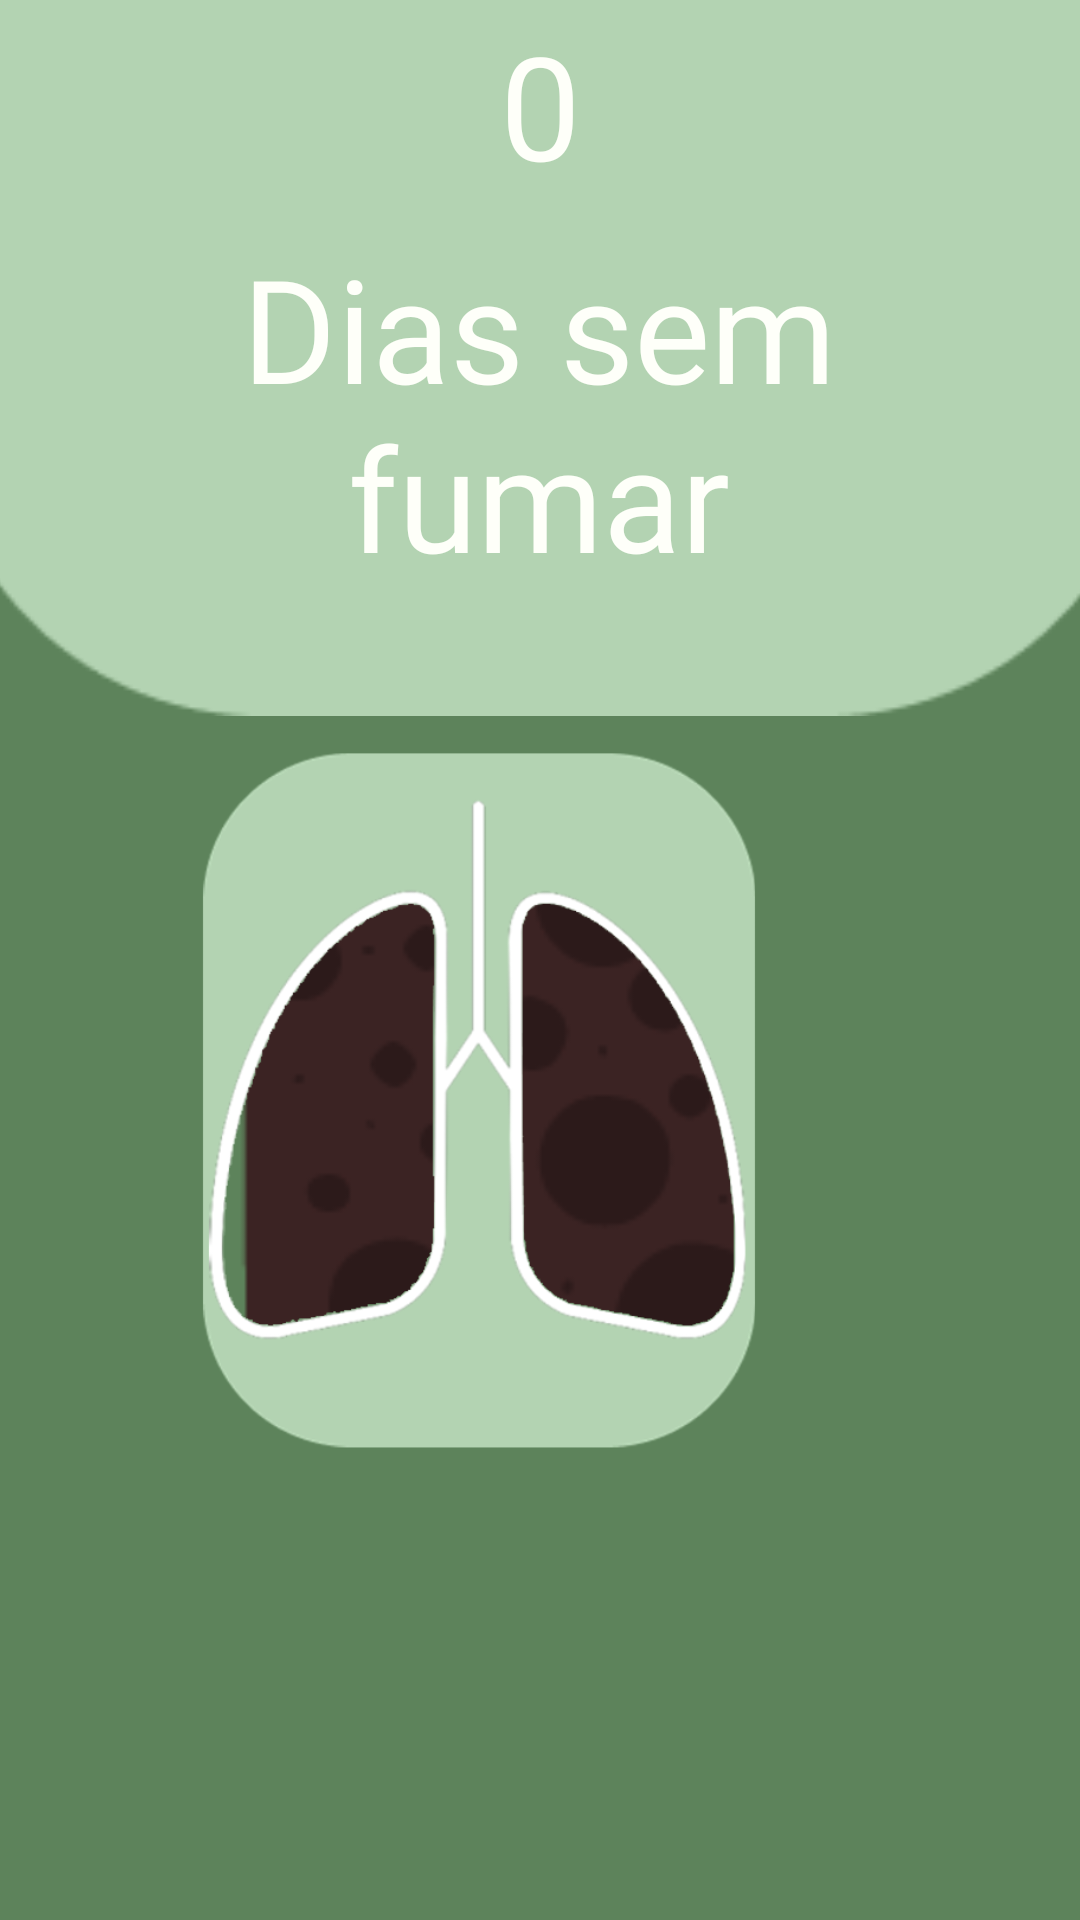

Android layout source for this screen:
<!-- AndroidManifest.xml: application theme Theme.Cigarro -->
<!-- res/layout/activity_tela_status.xml -->
<?xml version="1.0" encoding="utf-8"?>
<androidx.constraintlayout.widget.ConstraintLayout xmlns:android="http://schemas.android.com/apk/res/android"
    xmlns:app="http://schemas.android.com/apk/res-auto"
    xmlns:tools="http://schemas.android.com/tools"
    android:layout_width="match_parent"
    android:layout_height="match_parent"
    android:background="@color/verdizim"
    tools:context=".TelaStatus">

    <ImageView
        android:id="@+id/bagulhoDeCima"
        android:layout_width="564dp"
        android:layout_height="348dp"
        android:layout_marginTop="-110dp"
        app:layout_constraintEnd_toEndOf="parent"
        app:layout_constraintHorizontal_bias="0.496"
        app:layout_constraintStart_toStartOf="parent"
        app:layout_constraintTop_toTopOf="parent"
        app:srcCompat="@drawable/rectangle_12" />

    <TextView
        android:id="@+id/textView10"
        android:layout_width="292dp"
        android:layout_height="120dp"
        android:fontFamily="@font/itim"
        android:text="Dias sem fumar"
        android:textAlignment="center"
        android:textColor="@color/branco"
        android:textSize="48sp"
        app:layout_constraintBottom_toBottomOf="parent"
        app:layout_constraintEnd_toEndOf="parent"
        app:layout_constraintHorizontal_bias="0.495"
        app:layout_constraintStart_toStartOf="parent"
        app:layout_constraintTop_toTopOf="parent"
        app:layout_constraintVertical_bias="0.148" />

    <TextView
        android:id="@+id/tempoSemFumo"
        android:layout_width="288dp"
        android:layout_height="72dp"
        android:text="0"
        android:textAlignment="center"
        android:textColor="@color/branco"
        android:textSize="48sp"
        app:layout_constraintBottom_toTopOf="@+id/textView10"
        app:layout_constraintEnd_toEndOf="parent"
        app:layout_constraintStart_toStartOf="parent"
        app:layout_constraintTop_toTopOf="parent" />

    <ImageView
        android:id="@+id/botao"
        android:layout_width="wrap_content"
        android:layout_height="wrap_content"
        android:layout_marginBottom="48dp"
        android:onClick="botao"
        app:layout_constraintBottom_toBottomOf="parent"
        app:layout_constraintEnd_toEndOf="parent"
        app:layout_constraintHorizontal_bias="0.655"
        app:layout_constraintStart_toStartOf="parent"
        app:srcCompat="@drawable/botones_calma"
        tools:ignore="SpeakableTextPresentCheck" />

    <ImageView
        android:id="@+id/p1"
        android:layout_width="288dp"
        android:layout_height="242dp"
        android:layout_marginStart="16dp"
        android:layout_marginEnd="16dp"
        android:layout_marginBottom="16dp"
        app:layout_constraintBottom_toBottomOf="@+id/pulmas"
        app:layout_constraintEnd_toEndOf="parent"
        app:layout_constraintHorizontal_bias="0.85"
        app:layout_constraintStart_toStartOf="parent"
        app:layout_constraintTop_toBottomOf="@+id/bagulhoDeCima"
        app:layout_constraintVertical_bias="0.064"
        app:srcCompat="@drawable/p1" />

    <ImageView
        android:id="@+id/p2"
        android:layout_width="278dp"
        android:layout_height="230dp"
        app:layout_constraintBottom_toBottomOf="parent"
        app:layout_constraintEnd_toEndOf="parent"
        app:layout_constraintHorizontal_bias="0.0"
        app:layout_constraintStart_toStartOf="parent"
        app:layout_constraintTop_toTopOf="parent"
        app:layout_constraintVertical_bias="1.0"
        app:srcCompat="@drawable/p2" />

    <ImageView
        android:id="@+id/p3"
        android:layout_width="277dp"
        android:layout_height="230dp"
        app:layout_constraintBottom_toBottomOf="parent"
        app:layout_constraintEnd_toEndOf="parent"
        app:layout_constraintHorizontal_bias="0.0"
        app:layout_constraintStart_toStartOf="parent"
        app:layout_constraintTop_toTopOf="parent"
        app:layout_constraintVertical_bias="1.0"
        app:srcCompat="@drawable/p3" />

    <ImageView
        android:id="@+id/p4"
        android:layout_width="277dp"
        android:layout_height="227dp"
        app:layout_constraintBottom_toBottomOf="parent"
        app:layout_constraintEnd_toEndOf="parent"
        app:layout_constraintHorizontal_bias="0.0"
        app:layout_constraintStart_toStartOf="parent"
        app:layout_constraintTop_toTopOf="parent"
        app:layout_constraintVertical_bias="1.0"
        app:srcCompat="@drawable/p4" />

    <ImageView
        android:id="@+id/p5"
        android:layout_width="278dp"
        android:layout_height="229dp"
        app:layout_constraintBottom_toBottomOf="parent"
        app:layout_constraintEnd_toEndOf="parent"
        app:layout_constraintHorizontal_bias="0.0"
        app:layout_constraintStart_toStartOf="parent"
        app:layout_constraintTop_toTopOf="parent"
        app:layout_constraintVertical_bias="0.998"
        app:srcCompat="@drawable/p5" />

    <ImageView
        android:id="@+id/p6"
        android:layout_width="277dp"
        android:layout_height="228dp"
        app:layout_constraintBottom_toBottomOf="parent"
        app:layout_constraintEnd_toEndOf="parent"
        app:layout_constraintHorizontal_bias="0.0"
        app:layout_constraintStart_toStartOf="parent"
        app:layout_constraintTop_toTopOf="parent"
        app:layout_constraintVertical_bias="0.998"
        app:srcCompat="@drawable/p6" />

    <ImageView
        android:id="@+id/p7"
        android:layout_width="277dp"
        android:layout_height="227dp"
        app:layout_constraintBottom_toBottomOf="parent"
        app:layout_constraintEnd_toEndOf="parent"
        app:layout_constraintHorizontal_bias="0.0"
        app:layout_constraintStart_toStartOf="parent"
        app:layout_constraintTop_toTopOf="parent"
        app:layout_constraintVertical_bias="1.0"
        app:srcCompat="@drawable/p7" />

    <ImageView
        android:id="@+id/p8"
        android:layout_width="279dp"
        android:layout_height="227dp"
        app:layout_constraintBottom_toBottomOf="parent"
        app:layout_constraintEnd_toEndOf="parent"
        app:layout_constraintHorizontal_bias="0.0"
        app:layout_constraintStart_toStartOf="parent"
        app:layout_constraintTop_toTopOf="parent"
        app:layout_constraintVertical_bias="1.0"
        app:srcCompat="@drawable/p8" />

    <ImageView
        android:id="@+id/p9"
        android:layout_width="278dp"
        android:layout_height="229dp"
        app:layout_constraintBottom_toBottomOf="parent"
        app:layout_constraintEnd_toEndOf="parent"
        app:layout_constraintHorizontal_bias="0.0"
        app:layout_constraintStart_toStartOf="parent"
        app:layout_constraintTop_toTopOf="parent"
        app:layout_constraintVertical_bias="1.0"
        app:srcCompat="@drawable/p9" />

    <ImageView
        android:id="@+id/p10"
        android:layout_width="277dp"
        android:layout_height="229dp"
        app:layout_constraintBottom_toBottomOf="parent"
        app:layout_constraintEnd_toEndOf="parent"
        app:layout_constraintHorizontal_bias="0.0"
        app:layout_constraintStart_toStartOf="parent"
        app:layout_constraintTop_toTopOf="parent"
        app:layout_constraintVertical_bias="1.0"
        app:srcCompat="@drawable/p10" />

    <ImageView
        android:id="@+id/pulmas"
        android:layout_width="412dp"
        android:layout_height="411dp"
        android:layout_marginTop="12dp"
        app:layout_constraintBottom_toBottomOf="parent"
        app:layout_constraintEnd_toEndOf="parent"
        app:layout_constraintHorizontal_bias="1.0"
        app:layout_constraintStart_toStartOf="parent"
        app:layout_constraintTop_toBottomOf="@+id/bagulhoDeCima"
        app:layout_constraintVertical_bias="0.0"
        app:srcCompat="@drawable/pulmasfoda2" />

</androidx.constraintlayout.widget.ConstraintLayout>
<!-- resources referenced by this layout -->
<resources>
  <color name="branco">#FEFFF9</color>
  <color name="verdizim">#5D835B</color>
  <!-- drawable botones_calma: png bitmap (drawable, 3908 bytes) -->
  <!-- drawable p1: png bitmap (drawable, 4916 bytes) -->
  <!-- drawable p10: png bitmap (drawable, 4487 bytes) -->
  <!-- drawable p2: png bitmap (drawable, 4957 bytes) -->
  <!-- drawable p3: png bitmap (drawable, 4834 bytes) -->
  <!-- drawable p4: png bitmap (drawable, 5025 bytes) -->
  <!-- drawable p5: png bitmap (drawable, 5574 bytes) -->
  <!-- drawable p6: png bitmap (drawable, 4791 bytes) -->
  <!-- drawable p7: png bitmap (drawable, 4854 bytes) -->
  <!-- drawable p8: png bitmap (drawable, 4877 bytes) -->
  <!-- drawable p9: png bitmap (drawable, 5079 bytes) -->
  <!-- drawable pulmasfoda2: png bitmap (drawable, 80277 bytes) -->
  <!-- drawable rectangle_12: png bitmap (drawable, 2343 bytes) -->
  <style name="Theme.Cigarro" parent="Theme.MaterialComponents.DayNight.DarkActionBar">
          
          <item name="colorPrimary">@color/purple_500</item>
          <item name="colorPrimaryVariant">@color/purple_700</item>
          <item name="colorOnPrimary">@color/white</item>
          
          <item name="colorSecondary">@color/teal_200</item>
          <item name="colorSecondaryVariant">@color/teal_700</item>
          <item name="colorOnSecondary">@color/black</item>
          
          <item name="android:statusBarColor" tools:targetApi="l">?attr/colorPrimaryVariant</item>
          
      </style>
  <color name="purple_500">#FF6200EE</color>
  <color name="purple_700">#FF3700B3</color>
  <color name="white">#FFFFFFFF</color>
  <color name="teal_200">#FF03DAC5</color>
  <color name="teal_700">#FF018786</color>
  <color name="black">#FF000000</color>
</resources>
